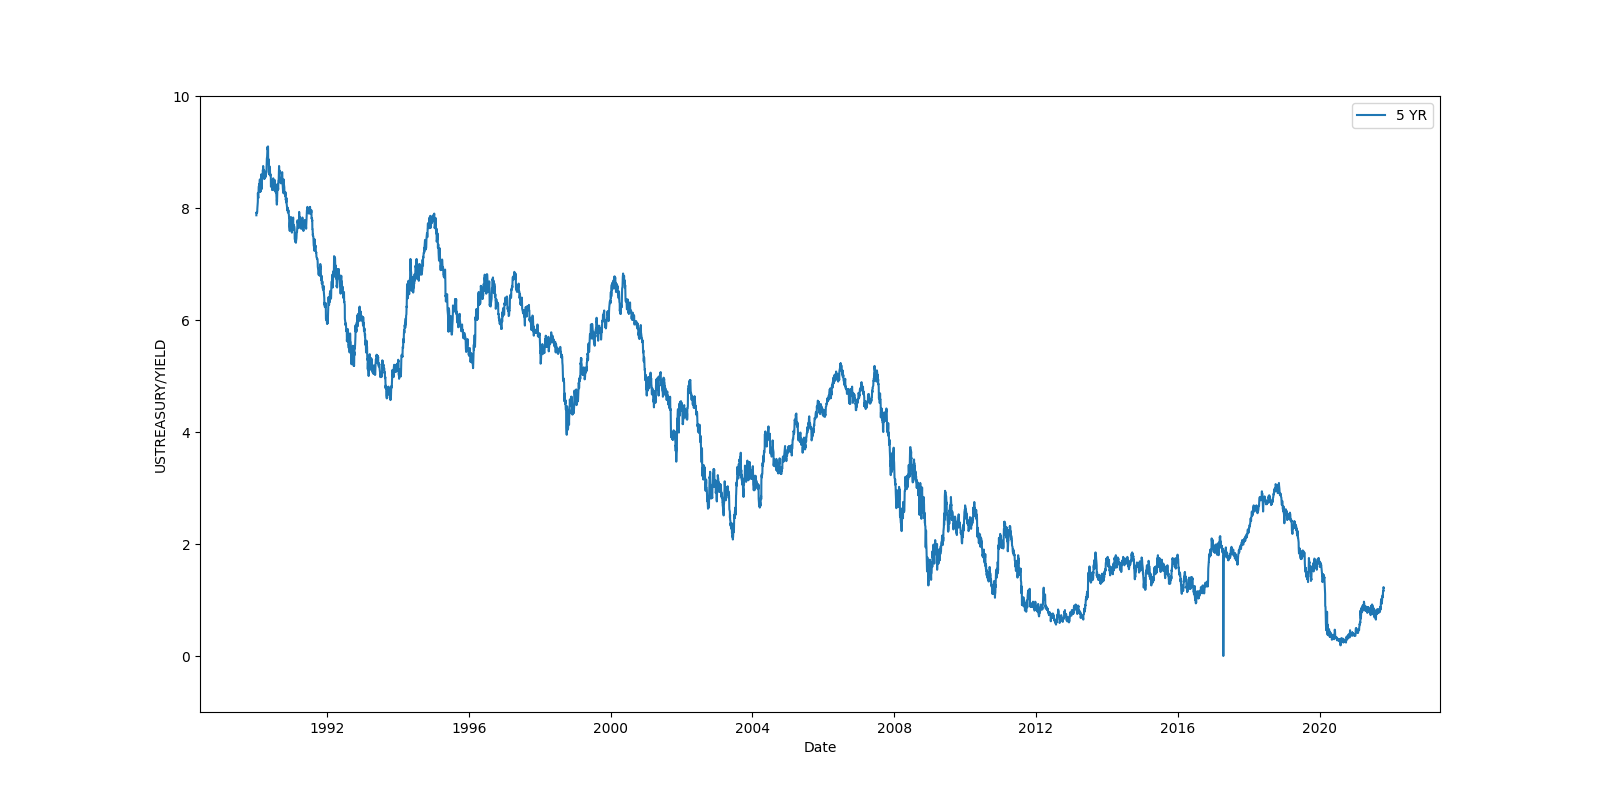

Source data for this figure (header and first rows):
Date, 1 MO, 2 MO, 3 MO, 6 MO, 1 YR, 2 YR, 3 YR, 5 YR, 7 YR, 10 YR, 20 YR, 30 YR
1990-01-02, , , 7.83, 7.89, 7.81, 7.87, 7.9, 7.87, 7.98, 7.94, , 8.0
1990-01-03, , , 7.89, 7.94, 7.85, 7.94, 7.96, 7.92, 8.04, 7.99, , 8.04
1990-01-04, , , 7.84, 7.9, 7.82, 7.92, 7.93, 7.91, 8.02, 7.98, , 8.04
1990-01-05, , , 7.79, 7.85, 7.79, 7.9, 7.94, 7.92, 8.03, 7.99, , 8.06
1990-01-08, , , 7.79, 7.88, 7.81, 7.9, 7.95, 7.92, 8.05, 8.02, , 8.09
1990-01-09, , , 7.8, 7.82, 7.78, 7.91, 7.94, 7.92, 8.05, 8.02, , 8.1
1990-01-10, , , 7.75, 7.78, 7.77, 7.91, 7.95, 7.92, 8.0, 8.03, , 8.11
1990-01-11, , , 7.8, 7.8, 7.77, 7.91, 7.95, 7.94, 8.01, 8.04, , 8.11
1990-01-12, , , 7.74, 7.81, 7.76, 7.93, 7.98, 7.99, 8.07, 8.1, , 8.17
1990-01-16, , , 7.89, 7.99, 7.92, 8.1, 8.13, 8.11, 8.18, 8.2, , 8.25
1990-01-17, , , 7.97, 7.97, 7.91, 8.09, 8.11, 8.11, 8.17, 8.19, , 8.25
1990-01-18, , , 8.04, 8.08, 8.05, 8.25, 8.28, 8.27, 8.31, 8.32, , 8.35
1990-01-19, , , 8.0, 8.01, 8.0, 8.2, 8.23, 8.2, 8.24, 8.26, , 8.29
1990-01-22, , , 7.99, 7.99, 7.98, 8.18, 8.2, 8.19, 8.25, 8.27, , 8.31
1990-01-23, , , 7.93, 7.97, 7.97, 8.18, 8.2, 8.18, 8.23, 8.26, , 8.29
1990-01-24, , , 7.93, 7.99, 8.0, 8.2, 8.29, 8.28, 8.34, 8.38, , 8.41
1990-01-25, , , 7.95, 8.01, 8.03, 8.24, 8.32, 8.31, 8.39, 8.42, , 8.46
1990-01-26, , , 7.93, 8.04, 8.07, 8.28, 8.38, 8.38, 8.45, 8.49, , 8.55
1990-01-29, , , 8.0, 8.09, 8.08, 8.3, 8.39, 8.39, 8.45, 8.5, , 8.54
1990-01-30, , , 8.0, 8.14, 8.09, 8.3, 8.39, 8.43, 8.47, 8.51, , 8.55
1990-01-31, , , 8.0, 8.13, 8.08, 8.28, 8.36, 8.35, 8.39, 8.43, , 8.46
1990-02-01, , , 8.02, 8.13, 8.09, 8.28, 8.35, 8.35, 8.38, 8.42, , 8.44
1990-02-02, , , 8.07, 8.17, 8.13, 8.37, 8.43, 8.42, 8.46, 8.5, , 8.51
1990-02-05, , , 8.08, 8.18, 8.15, 8.37, 8.43, 8.44, 8.48, 8.53, , 8.53
1990-02-06, , , 8.09, 8.17, 8.15, 8.42, 8.43, 8.49, 8.52, 8.57, , 8.58
1990-02-07, , , 8.08, 8.19, 8.17, 8.42, 8.43, 8.51, 8.53, 8.52, , 8.57
1990-02-08, , , 8.08, 8.18, 8.13, 8.37, 8.39, 8.45, 8.48, 8.49, , 8.5
1990-02-09, , , 8.02, 8.09, 8.03, 8.25, 8.24, 8.29, 8.34, 8.31, , 8.36
1990-02-12, , , 7.99, 8.11, 8.06, 8.32, 8.32, 8.37, 8.41, 8.4, , 8.43
1990-02-13, , , 7.84, 7.97, 7.95, 8.21, 8.21, 8.29, 8.36, 8.35, , 8.39
1990-02-14, , , 7.87, 8.0, 8.03, 8.27, 8.27, 8.34, 8.36, 8.36, , 8.41
1990-02-15, , , 7.97, 8.08, 8.11, 8.35, 8.35, 8.4, 8.44, 8.43, , 8.47
1990-02-16, , , 7.94, 8.07, 8.09, 8.36, 8.34, 8.41, 8.43, 8.42, , 8.46
1990-02-20, , , 8.06, 8.2, 8.24, 8.52, 8.52, 8.58, 8.63, 8.62, , 8.66
1990-02-21, , , 8.01, 8.19, 8.22, 8.5, 8.52, 8.6, 8.63, 8.62, , 8.66
1990-02-22, , , 7.99, 8.15, 8.17, 8.45, 8.48, 8.48, 8.57, 8.54, , 8.56
1990-02-23, , , 7.93, 8.09, 8.11, 8.43, 8.45, 8.47, 8.56, 8.53, , 8.56
1990-02-26, , , 7.97, 8.09, 8.1, 8.38, 8.4, 8.4, 8.49, 8.46, , 8.49
1990-02-27, , , 7.99, 8.1, 8.06, 8.34, 8.34, 8.34, 8.43, 8.41, , 8.45
1990-02-28, , , 8.04, 8.14, 8.12, 8.43, 8.45, 8.44, 8.54, 8.51, , 8.54
1990-03-01, , , 8.08, 8.19, 8.21, 8.53, 8.53, 8.53, 8.62, 8.59, , 8.61
1990-03-02, , , 8.02, 8.17, 8.22, 8.48, 8.5, 8.5, 8.57, 8.54, , 8.55
1990-03-05, , , 8.09, 8.27, 8.31, 8.55, 8.59, 8.58, 8.69, 8.65, , 8.66
1990-03-06, , , 8.17, 8.24, 8.31, 8.54, 8.56, 8.57, 8.64, 8.59, , 8.59
1990-03-07, , , 8.18, 8.22, 8.29, 8.54, 8.55, 8.56, 8.63, 8.58, , 8.58
1990-03-08, , , 8.18, 8.24, 8.35, 8.59, 8.58, 8.57, 8.62, 8.57, , 8.56
1990-03-09, , , 8.26, 8.33, 8.46, 8.73, 8.71, 8.68, 8.71, 8.65, , 8.63
1990-03-12, , , 8.26, 8.33, 8.44, 8.71, 8.7, 8.67, 8.7, 8.63, , 8.62
1990-03-13, , , 8.26, 8.34, 8.48, 8.77, 8.77, 8.75, 8.78, 8.73, , 8.72
1990-03-14, , , 8.23, 8.31, 8.41, 8.69, 8.7, 8.67, 8.71, 8.65, , 8.61
1990-03-15, , , 8.21, 8.32, 8.41, 8.71, 8.7, 8.69, 8.73, 8.66, , 8.63
1990-03-16, , , 8.19, 8.29, 8.36, 8.64, 8.62, 8.61, 8.64, 8.59, , 8.55
1990-03-19, , , 8.22, 8.32, 8.38, 8.68, 8.66, 8.65, 8.66, 8.59, , 8.54
1990-03-20, , , 8.25, 8.35, 8.38, 8.68, 8.65, 8.61, 8.62, 8.54, , 8.47
1990-03-21, , , 8.23, 8.34, 8.39, 8.69, 8.66, 8.62, 8.63, 8.55, , 8.47
1990-03-22, , , 8.17, 8.27, 8.32, 8.62, 8.6, 8.56, 8.61, 8.53, , 8.49
1990-03-23, , , 8.15, 8.26, 8.29, 8.61, 8.59, 8.54, 8.59, 8.52, , 8.48
1990-03-26, , , 8.13, 8.28, 8.3, 8.61, 8.59, 8.52, 8.58, 8.51, , 8.47
1990-03-27, , , 8.17, 8.3, 8.35, 8.59, 8.6, 8.55, 8.59, 8.52, , 8.48
1990-03-28, , , 8.12, 8.27, 8.33, 8.57, 8.6, 8.53, 8.58, 8.51, , 8.47
... 7,901 more rows
